Run: headless pygame with SDL's dummy video driver; simulated clock (each Clock.tick advances the game by its frame time, no real sleeping); random seed 0; keys injected as events and as key.get_pressed() state; no mouse input.
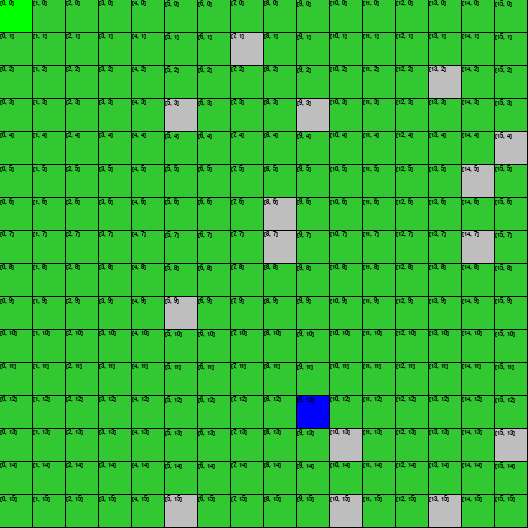
Frame 1 of 4 · flips 1–60 · no input
Frame 2 of 4 · flips 61–180 · tapped SPACE, RETURN · held RIGHT (→), D · screen unchanged from frame 1, image omitted
Frame 3 of 4 · flips 181–300 · held DOWN (↓), S · screen unchanged from frame 2, image omitted
Frame 4 of 4 · flips 301–420 · held LEFT (←), A, UP (↑), W · screen unchanged from frame 3, image omitted

The pygame program that drew these frames:

import pygame
import random
# pygame setup

pygame.init()
# FONT
text_font = pygame.font.SysFont("timesnewroman", 10)

surface = pygame.display.set_mode((528, 528))
clock = pygame.time.Clock()
running = True

cells = []

class Cell:
    visina = 32
    duzina = 32
    def __init__(self, posX, posY, posInfo, color, tag):
        self.posX = posX
        self.posY = posY
        self.posInfo = posInfo
        self.color = color
        self.tag = tag
       

def draw_text(text, font, color, x, y):
    img = font.render(text, True, color)
    surface.blit(img, (x,y))

def nacrtaj(celija):
    pygame.draw.rect(surface, celija.color, pygame.Rect(celija.posX * 33, celija.posY  * 33, celija.visina, celija.duzina))
    draw_text(str(celija.posInfo), text_font, (0,0,0), celija.posX * 33, celija.posY * 33) 
   

def placeCells():
    for positionX in range(0, 16):
        for positionY in range(0, 16):
            placedCell = Cell(positionX, positionY, [positionX, positionY], (50,200,50), "walk")
            cells.append(placedCell)
            nacrtaj(placedCell)

def mazeCreation():
    # START
    for element in cells:
        if(element.posInfo == [0,0]):
            element.color = ("green")
            element.tag = "start"
            nacrtaj(element)

    # WALLS
    for i in range(16):
        randomNumA = random.randrange(1,16)
        randomNumB = random.randrange(1,16) 

        for element in cells:
            if(element.posInfo == [randomNumA, randomNumB]):
                element.color = ('gray')
                element.tag = "wall"
                nacrtaj(element)
    
    #FINISH
    for element in cells:
        if(element.posInfo == [randomNumA, randomNumB]):
            element.color = ('blue')
            element.tag = "finish"
            nacrtaj(element)
        


placeCells()
mazeCreation() 

while running:
    # poll for events
    # pygame.QUIT event means the user clicked X to close your window
    for event in pygame.event.get():
        if event.type == pygame.QUIT:
            running = False

    # fill the screen with a color to wipe away anything from last frame
    
     
    # RENDER YOUR GAME HERE

    # flip() the display to put your work on screen
    pygame.display.flip()

    clock.tick(60)  # limits FPS to 60

pygame.quit()
